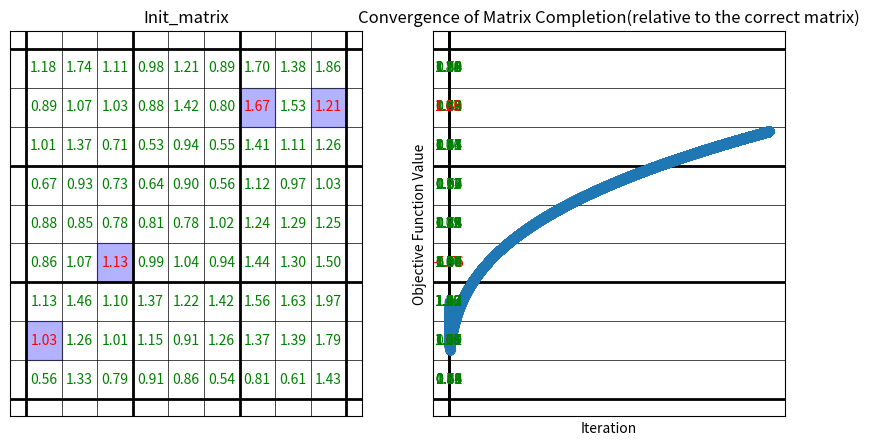

Python code for this plot:
import numpy as np
import matplotlib.pyplot as plt
from numpy.linalg import matrix_rank, svd

import matplotlib.pyplot as plt
import numpy as np
from scipy.fft import fft


def phase(y):
    # Calculate the phase of the complex vector y
    magnitudes = np.abs(y)
    phase_y = np.where(magnitudes != 0, np.divide(y, magnitudes), 0)

    return phase_y


def PB(y, b):
    # Calculate the phase of the complex vector y
    phase_y = phase(y)

    # Point-wise multiplication between b and phase_y
    result = b * phase_y

    return result


def is_vector_in_image_for_real(matrix, vector):
    # Convert the vector and matrix to NumPy arrays
    vector = np.array(vector)
    matrix = np.array(matrix)

    # Check if the vector is in the column space of the matrix
    is_in_image = np.all(np.isclose(np.dot(matrix, np.linalg.lstsq(matrix, vector, rcond=None)[0]), vector))

    return is_in_image


def is_vector_in_image2(matrix, vector):
    # Convert the vector and matrix to NumPy arrays with complex data type
    vector = np.array(vector, dtype=np.complex128)
    matrix = np.array(matrix, dtype=np.complex128)

    # Check if the vector is in the column space of the matrix
    is_in_image = np.all(np.isclose(np.dot(matrix, np.linalg.lstsq(matrix, vector, rcond=None)[0]), vector))

    return is_in_image


def is_vector_in_image(matrix, vector):
    vector = np.array(vector, dtype=np.complex128)
    matrix = np.array(matrix, dtype=np.complex128)

    # Check if the vector is in the image space of the matrix
    return np.all(np.isclose(np.dot(matrix, np.linalg.lstsq(matrix, vector, rcond=None)[0]), vector))


def project_onto_image_space_for_real(matrix, vector):
    # Convert the vector and matrix to NumPy arrays
    vector = np.array(vector)
    matrix = np.array(matrix)

    # Calculate the projection matrix P_A using the pseudo-inverse
    projection_matrix = np.dot(matrix, np.dot(np.linalg.pinv(np.dot(matrix.T, matrix)), matrix.T))

    # Project the vector onto the image space of A
    projection = np.dot(projection_matrix, vector)

    return projection


def project_onto_image_space(A, y):
    # Convert the y and A to NumPy arrays
    y = np.array(y, dtype=np.complex128)
    A = np.array(A, dtype=np.complex128)

    # Calculate the projection matrix A P_A using the pseudo-inverse
    projection_matrix = np.dot(A, np.dot(np.linalg.pinv(np.dot(A.T.conj(), A)), A.T.conj()))

    # Project the y onto the image space of A
    projection = np.dot(projection_matrix, y)

    return projection


def PA(y, A):
    m = A.shape[0]
    n = A.shape[1]

    # Calculate the pseudo-inverse of A
    A_dagger = np.linalg.pinv(A)

    #     u,s,v = np.linalg.svd(A)
    #
    #     v_T = np.transpose(v)
    #     u_T = np.transpose(u)
    #
    #     # Perform element-wise division avoiding division by zero
    # #    s = np.divide(1, s, where=(s != 0), out=np.zeros_like(s))
    #
    # #    s = np.where(s != 0, np.divide(1, s), 0)
    #
    #     S = [1/x if x <= 1e-8 else 0 for x in s]

    #     S = np.where(s != 0, np.divide(1, s), 0)
    #
    #     # Create a square matrix A with s on its diagonal
    #     extra_cols = m - n  # Number of additional columns
    #
    #     # Create a matrix A with s on its diagonal and extra columns of zeros
    #     A = np.zeros((n, m))
    #     S = np.fill_diagonal(A[:, :n], s)
    #
    #     A_dagger1 = np.dot(v_T, np.dot(S, u_T))
    #
    #     is_same = np.allclose(A_dagger1, A_dagger, atol=0.02)
    #     if not is_same:
    #         print("\n--------------------------------The A_dagger1 is not same")
    #

    # Matrix-vector multiplication: AA†y
    result = np.dot(A, np.dot(A_dagger, y))
    result1 = project_onto_image_space(A, y)
    is_same = np.allclose(result, result1, atol=0.02)
    if not is_same:
        print("The projections is not same")

    u, s, v = np.linalg.svd(A)

    # Check if any eigenvalue is 0
    has_eigenvalue_zero = any(np.isclose(s, 0))

    if has_eigenvalue_zero:
        print("\n-----------------------------------Matrix A has an eigenvalue of 0.\n")

    return result


def step_RRR(A, b, y, beta):
    P_Ay = PA(y, A)
    P_By = PB(y, b)
    PAPB_y = PA(P_By, A)
    y = y + beta * (2 * PAPB_y - P_Ay - P_By)
    return y


def step_AP(A, b, y):
    y_PB = PB(y, b)
    y_PA = PA(y_PB, A)
    y = y_PA
    return y


def run_algorithm(A, b, y_init, algo, beta=None, max_iter=100, tolerance=1e-6):
    # Initialize y with the provided initial values
    y = y_init

    # Storage for plotting
    norm_diff_list = []
    norm_diff_min = 1000

    if algo == "alternating_projections":

        for iteration in range(max_iter):
            # if iteration % 100 == 0:
            #     print("iteration:", iteration)

            y = step_AP(A, b, y)
            # print("y:", y[:3])

            # Calculate the norm difference between PB - PA
            norm_diff = np.linalg.norm(PB(y, b) - PA(y, A))

            # Store the norm difference for plotting
            norm_diff_list.append(norm_diff)

            if norm_diff_min >= norm_diff:
                print(iteration, norm_diff)
                norm_diff_min = norm_diff

            # Check convergence
            if norm_diff < tolerance:
                print(f"{algo} Converged in {iteration + 1} iterations.")
                break

    elif algo == "RRR_algorithm":
        for iteration in range(max_iter):
            # if iteration % 100 == 0:
            #     print("iteration:", iteration)
            y = step_RRR(A, b, y, beta)

            # Calculate the norm difference between PB - PA
            norm_diff = np.linalg.norm(PB(y, b) - PA(y, A))

            # Store the norm difference for plotting
            norm_diff_list.append(norm_diff)
            if norm_diff_min >= norm_diff:
                print(iteration, norm_diff)
                norm_diff_min = norm_diff
            # Check convergence
            if norm_diff < tolerance:
                print(f"{algo} Converged in {iteration + 1} iterations.")
                break

    # Plot the norm difference over iterations
    plt.plot(norm_diff_list)
    plt.xlabel('Iteration')
    plt.ylabel('PB(y, b) - PA(y, A)')
    plt.title(f'Convergence of {algo} Algorithm')
    plt.show()

    print("y:", y[:5])
    print("abs y:", np.abs(y[:5]))
    print("norm_diff_list:", norm_diff_list[-5:])

    return y


def dft_matrix(m):
    return fft(np.eye(m))


def reduce_dft_matrix(A, n, symmetric=False):
    m = A.shape[0]

    # Randomly select n columns to keep
    selected_cols = sorted(np.random.choice(m, n, replace=False))

    # Create the reduced DFT matrix
    reduced_matrix = A[:, selected_cols]

    return reduced_matrix


def dft_matrix_not_square(m, n, symmetric=False):
    A = dft_matrix(m)
    # Create the reduced DFT matrix
    reduced_matrix = reduce_dft_matrix(A, n, symmetric=False)
    return reduced_matrix



def initialize_matrix(n, r, q):
    # Initialize a random matrix of rank r
    init_matrix = np.random.rand(n, r) @ np.random.rand(r, n)
    hints_matrix = init_matrix.copy()
    print("Original matrix rank:", matrix_rank(hints_matrix))

    # Set q random entries to NaN (missing entries)
    missing_entries = np.random.choice(n * n, q, replace=False)
    row_indices, col_indices = np.unravel_index(missing_entries, (n, n))
    hints_matrix[row_indices, col_indices] = 0
    print("Matrix rank after setting entries to zero:", matrix_rank(hints_matrix))

    hints_indices = np.ones_like(init_matrix, dtype=bool)
    hints_indices[row_indices, col_indices] = False

    # # Ensure the rank is still r
    # U, Sigma, Vt = svd(matrix)
    # Sigma[r:] = 0  # Zero out singular values beyond rank r
    # new_matrix = U @ np.diag(Sigma) @ Vt
    # print("Matrix rank after preserving rank:", matrix_rank(new_matrix))

    return [init_matrix, hints_matrix, hints_indices]


def proj_1(matrix, r):
    # Perform SVD and truncate to rank r
    u, s, v = np.linalg.svd(matrix, full_matrices=False)
    matrix_proj_1 = u[:, :r] @ np.diag(s[:r]) @ v[:r, :]

    # # Ensure the rank is still r
    # U, Sigma, Vt = svd(matrix)
    # Sigma[r:] = 0  # Zero out singular values beyond rank r
    # new_matrix = U @ np.diag(Sigma) @ Vt

    return matrix_proj_1


def proj_2(matrix, hints_matrix, hints_indices):
    # Set non-missing entries to the corresponding values in the initialization matrix
    matrix[hints_indices] = hints_matrix[hints_indices]
    return matrix

def plot_sudoku(matrix,colors ,ax, title, missing_elements_indices):
    n = matrix.shape[0]

    # Hide the axes
    ax.set_xticks([])
    ax.set_yticks([])

    # Add a grid
    for i in range(n + 1):
        lw = 2 if i % 3 == 0 else 0.5
        ax.axhline(i, color='black', lw=lw)
        ax.axvline(i, color='black', lw=lw)

    # Calculate text size based on n
    text_size = -5/11 * n + 155/11

    # Fill the cells with the matrix values and color based on differences
    for i in range(n):
        for j in range(n):
            value = matrix[i, j]
            color = colors[i, j]
            if missing_elements_indices[i,j]:
                # Highlight specific cells with blue background
                ax.add_patch(plt.Rectangle((j, n - i - 1), 1, 1, fill=True, color='blue', alpha=0.3))
            if value != 0:
                ax.text(j + 0.5, n - i - 0.5, f'{value:.2f}', ha='center', va='center', color=color, fontsize=text_size)

    ax.set_title(title)
def plot_2_metrix(matrix1, matrix2,missing_elements_indices,iteration_number):
    # Set a threshold for coloring based on absolute differences
    threshold = 0.004
    # Calculate absolute differences between matrix1 and matrix2
    diff_matrix = np.abs(matrix2 - matrix1)
    colors = np.where(diff_matrix > threshold, 'red', 'green')
    # Create subplots
    fig, axs = plt.subplots(1, 2, figsize=(10, 5))

    # Plot the initial matrix with the specified threshold
    plot_sudoku(matrix1, colors, axs[0], "Init_matrix",missing_elements_indices)

    # Plot the matrix after setting entries to zero with the specified threshold
    plot_sudoku(matrix2, colors, axs[1], "iteration_number: "+ str(iteration_number),missing_elements_indices)

    plt.show()

def matrix_completion(n, r, q, max_iterations=100000, tolerance=1e-6):
    tolerance = 0.001
    # Initialize the matrix with rank r and missing entries
    init_matrix, hints_matrix, hints_indices = initialize_matrix(n, r, q)
    missing_elements_indices = ~hints_indices

    matrix = hints_matrix.copy()

    # Lists to store the objective function value and iteration number for plotting
    obj_values = []
    iterations = []

    for i in range(max_iterations):
        #plot_2_metrix(init_matrix, matrix, missing_elements_indices,i)
        print(i)
        # Alternate between proj_1 and proj_2
        matrix = proj_1(matrix, r)

        matrix = proj_2(matrix, hints_matrix, hints_indices)

        # Calculate the Frobenius norm of the difference between consecutive iterations
        obj_value = np.linalg.norm(matrix - init_matrix, 'fro')

        obj_values.append(obj_value)
        iterations.append(i + 1)

        residual = np.linalg.norm(matrix - proj_1(matrix, r))
        # Check convergence
        if residual < tolerance:
            print(f"Algorithm Converged after {i + 1} iterations.")
            break
    plot_2_metrix(init_matrix, matrix, missing_elements_indices,"END")

    # Plot the convergence curve
    plt.plot(iterations, obj_values, marker='o')
    plt.xlabel('Iteration')
    plt.ylabel('Objective Function Value')
    plt.title('Convergence of Matrix Completion(relative to the correct matrix)')
    plt.show()

    return matrix




beta = 0.5
max_iter = 100000
tolerance = 1e-6
np.random.seed(42)  # For reproducibility


# Example usage
n = 9  # Size of the matrix (nxn)
r = 5  # Rank constraint
q = 4  # Number of missing entries to complete

completed_matrix = matrix_completion(n, r, q)

# print("Completed Matrix:")
# print(completed_matrix)
